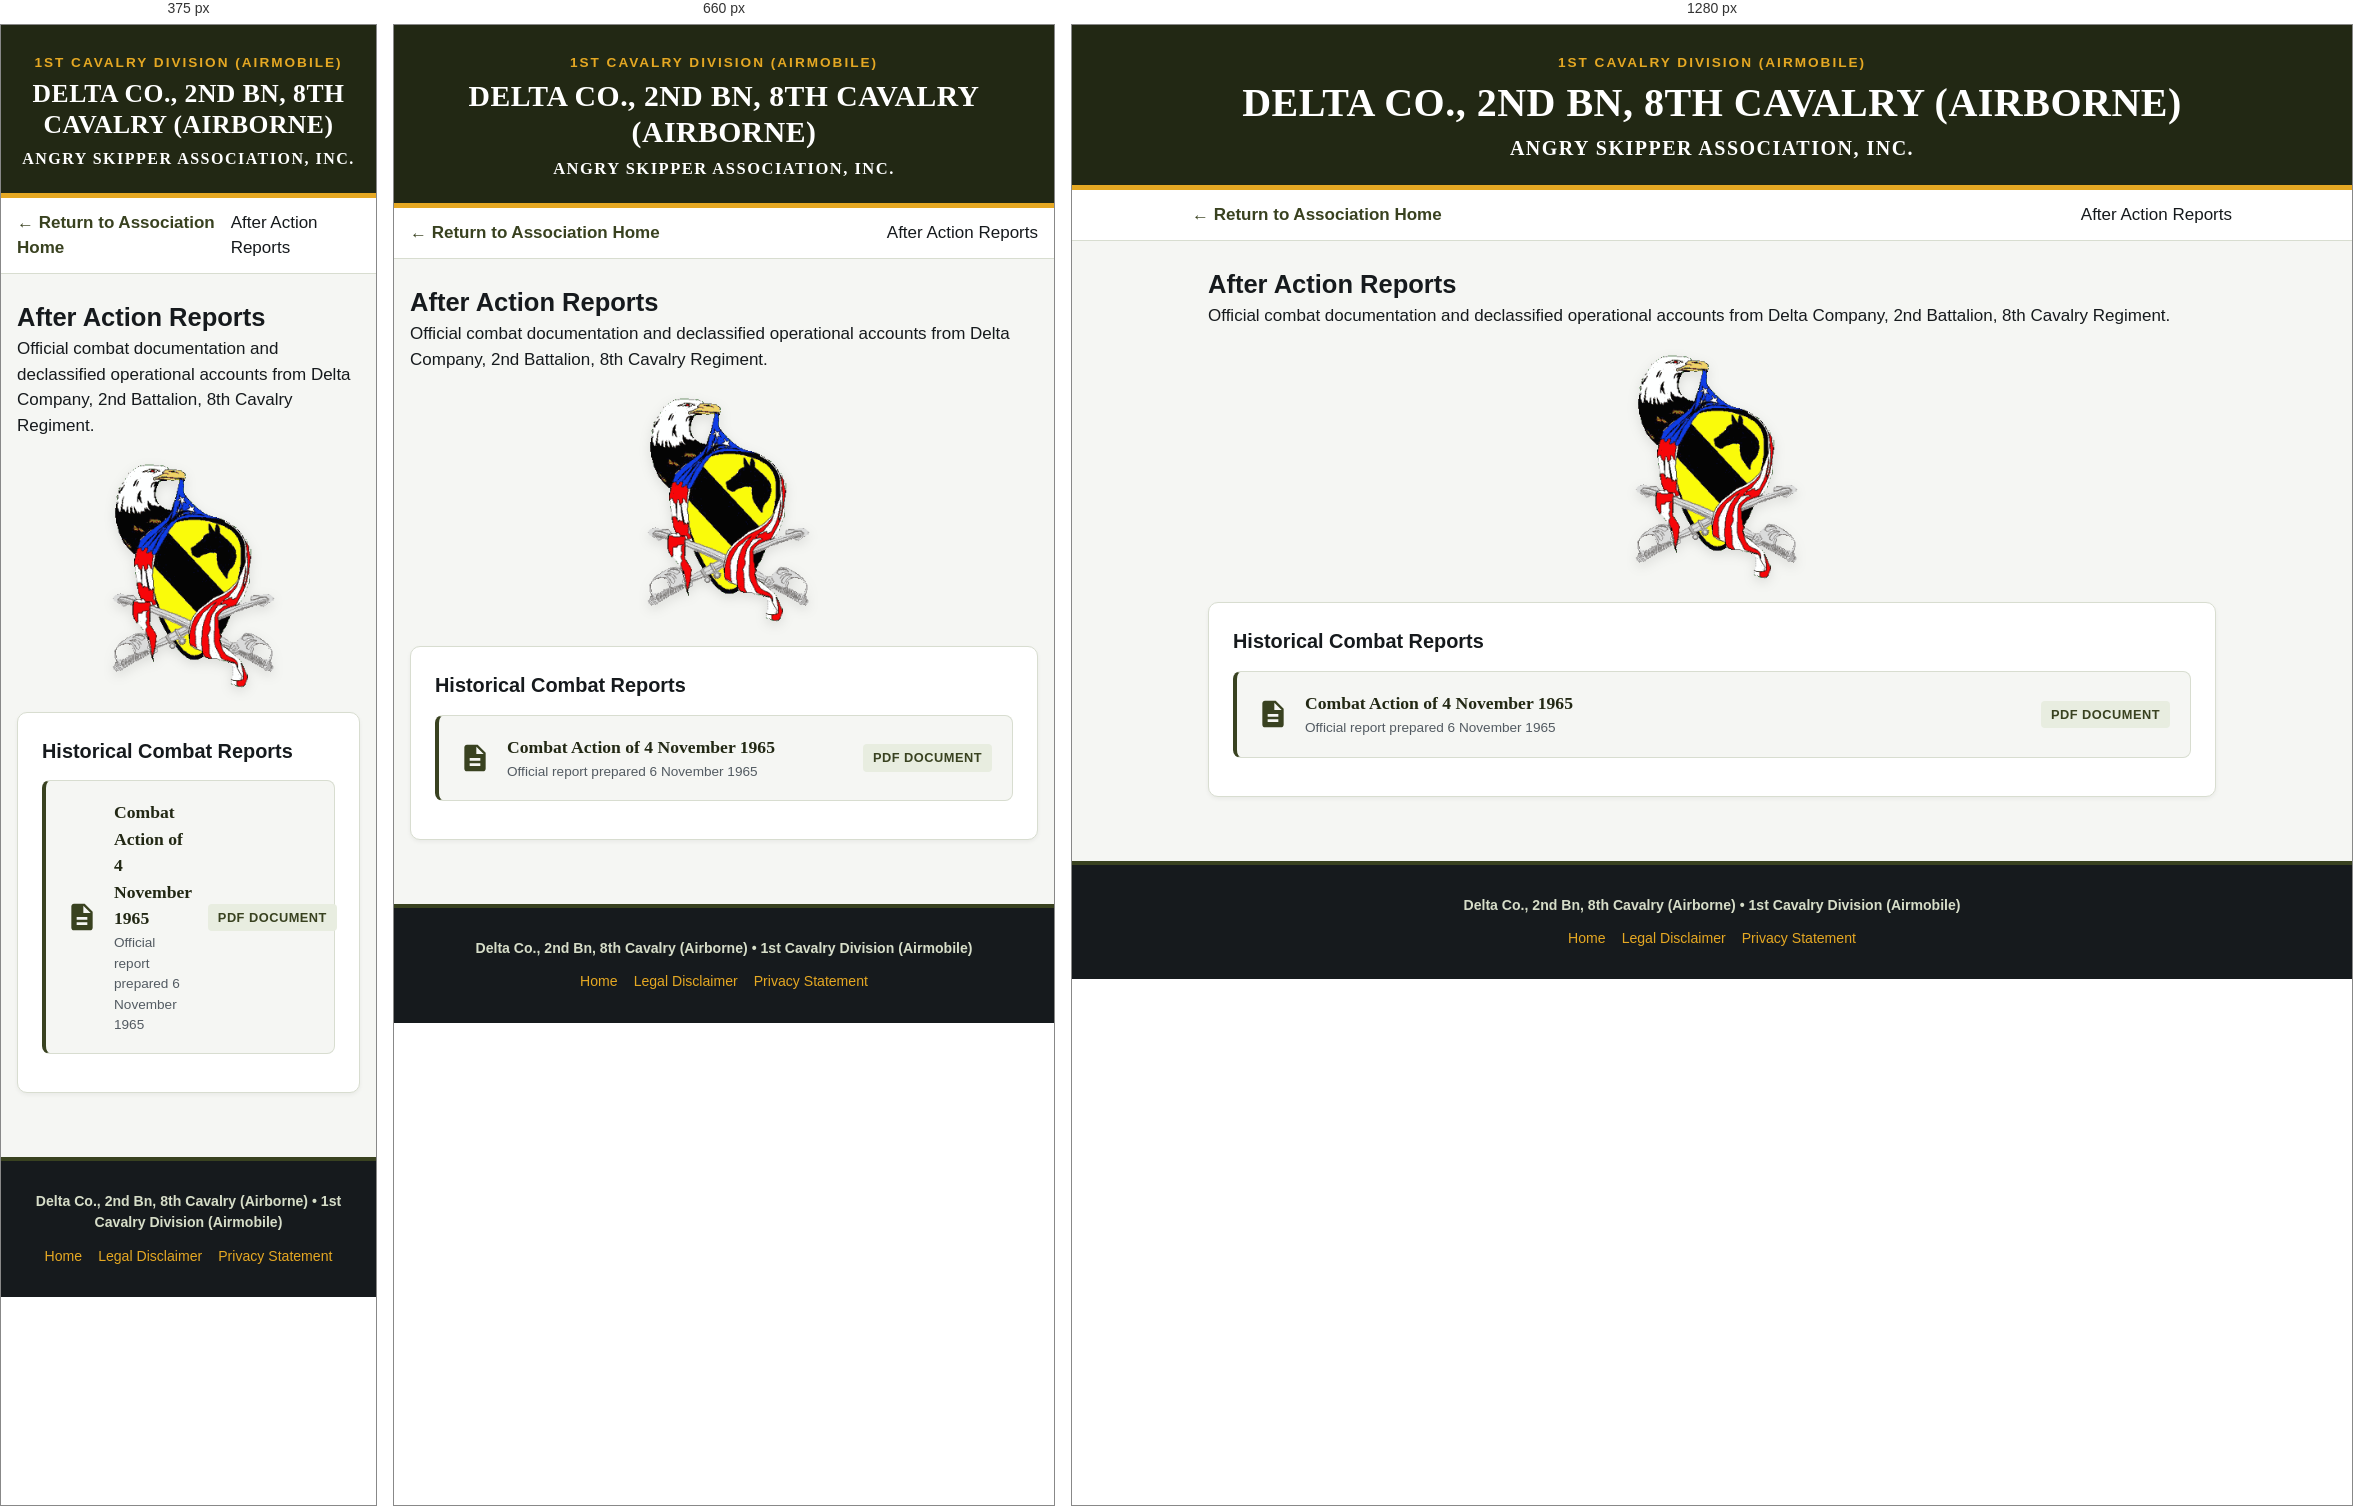
Rendered at 375 px, 660 px and 1280 px, left to right.

<!-- file: after_action_reports.htm -->
<!DOCTYPE html>
<html lang="en">
<head>
  <meta charset="UTF-8">
  <meta name="viewport" content="width=device-width, initial-scale=1.0">
  <title>After Action Reports | Angry Skipper Association, Inc.</title>
  
  <link rel="preconnect" href="https://fonts.googleapis.com">
  <link rel="preconnect" href="https://fonts.gstatic.com" crossorigin>
  <link href="https://fonts.googleapis.com/css2?family=Source+Sans+3:ital,wght@0,400;0,600;0,700;1,400&family=Source+Serif+4:ital,opsz,wght@0,8..60,600;0,8..60,700;0,8..60,800;1,8..60,400&display=swap" rel="stylesheet">
  <link rel="stylesheet" href="css/style.css">

  <style>
    .report-card {
      display: flex;
      align-items: center;
      gap: 16px;
      padding: 18px 20px;
      background: var(--bg-page);
      border: 1px solid var(--border-subtle);
      border-left: 4px solid var(--field-olive);
      border-radius: 8px;
      text-decoration: none;
      color: var(--charcoal);
      transition: all 0.15s ease-in-out;
      margin: 14px 0;
    }

    .report-card:hover {
      background: var(--bg-surface);
      border-color: var(--cav-gold);
      border-left-color: var(--cav-gold);
      transform: translateY(-2px);
      box-shadow: var(--shadow-sm);
    }

    .report-icon {
      flex-shrink: 0;
      width: 32px;
      height: 32px;
      fill: var(--field-olive);
    }

    .report-card:hover .report-icon {
      fill: var(--cav-gold-hover);
    }

    .report-info {
      flex-grow: 1;
    }

    .report-title {
      font-family: 'Source Serif 4', Georgia, "Times New Roman", serif;
      font-size: 1.1rem;
      font-weight: 700;
      color: var(--field-olive-dark);
      margin-bottom: 2px;
    }

    .report-meta {
      font-size: 0.85rem;
      color: var(--text-muted);
    }

    .report-badge {
      flex-shrink: 0;
      font-size: 0.8rem;
      font-weight: 700;
      color: var(--field-olive);
      background: #E8EDE0;
      padding: 4px 10px;
      border-radius: 4px;
      text-transform: uppercase;
      letter-spacing: 0.5px;
    }

    .eagle-crest {
      text-align: center;
      margin: 20px 0 10px;
    }

    .eagle-crest img {
      max-width: 200px;
      height: auto;
      filter: drop-shadow(0 4px 6px rgba(0,0,0,0.1));
    }
  </style>
</head>
<body>

  <!-- Regimental Global Header -->
  <header class="site-header">
    <a href="index.html">
      <div class="unit-sub">1st Cavalry Division (Airmobile)</div>
      <h1>Delta Co., 2nd Bn, 8th Cavalry (Airborne)</h1>
      <div class="association-title">Angry Skipper Association, Inc.</div>
    </a>
  </header>

  <!-- Subpage Breadcrumb Navigation -->
  <nav class="sub-nav" aria-label="Breadcrumb">
    <div class="container-nav">
      <a href="index.html" class="back-home">&larr; Return to Association Home</a>
      <span class="crumb-current">After Action Reports</span>
    </div>
  </nav>

  <!-- Main Content Container -->
  <main class="container">

    <section class="page-title-card">
      <h2>After Action Reports</h2>
      <p>Official combat documentation and declassified operational accounts from Delta Company, 2nd Battalion, 8th Cavalry Regiment.</p>
    </section>

    <div class="eagle-crest">
      <img src="images/Eagle.gif" alt="Unit Eagle Emblem">
    </div>

    <section class="content-card">
      <h3>Historical Combat Reports</h3>
      
      <a href="after_action_reports/AA%20Rpt%204Nov65.pdf" class="report-card" target="_blank" rel="noopener">
        <svg class="report-icon" viewBox="0 0 24 24">
          <path d="M14 2H6c-1.1 0-1.99.9-1.99 2L4 20c0 1.1.89 2 1.99 2H18c1.1 0 2-.9 2-2V8l-6-6zm2 16H8v-2h8v2zm0-4H8v-2h8v2zm-3-5V3.5L18.5 9H13z"/>
        </svg>
        <div class="report-info">
          <div class="report-title">Combat Action of 4 November 1965</div>
          <div class="report-meta">Official report prepared 6 November 1965</div>
        </div>
        <span class="report-badge">PDF Document</span>
      </a>

    </section>

  </main>

  <!-- Global Footer -->
  <footer class="site-footer">
    <div class="footer-meta">
      Delta Co., 2nd Bn, 8th Cavalry (Airborne) &bull; 1st Cavalry Division (Airmobile)
    </div>
    <div class="footer-links">
      <a href="index.html">Home</a>
      <a href="legal_disclaimer.htm">Legal Disclaimer</a>
      <a href="Privacy%20Statement.html">Privacy Statement</a>
    </div>
  </footer>

  <!-- Universal Modal Script -->
  <script src="js/modal.js"></script>

</body>
</html>


/* @media block from style.css */
@media (min-width: 680px) {
  .category-grid {
    grid-template-columns: repeat(3, 1fr);
    gap: 14px;
  }
}

/* @media block from style.css */
@media (max-width: 640px) {
  .header-inner { flex-wrap: wrap; }
  .header-text { order: 3; flex-basis: 100%; }
  .header-emblem--patch  { order: 1; width: 60px; }
  .header-emblem--badges { order: 2; width: 90px; }
}